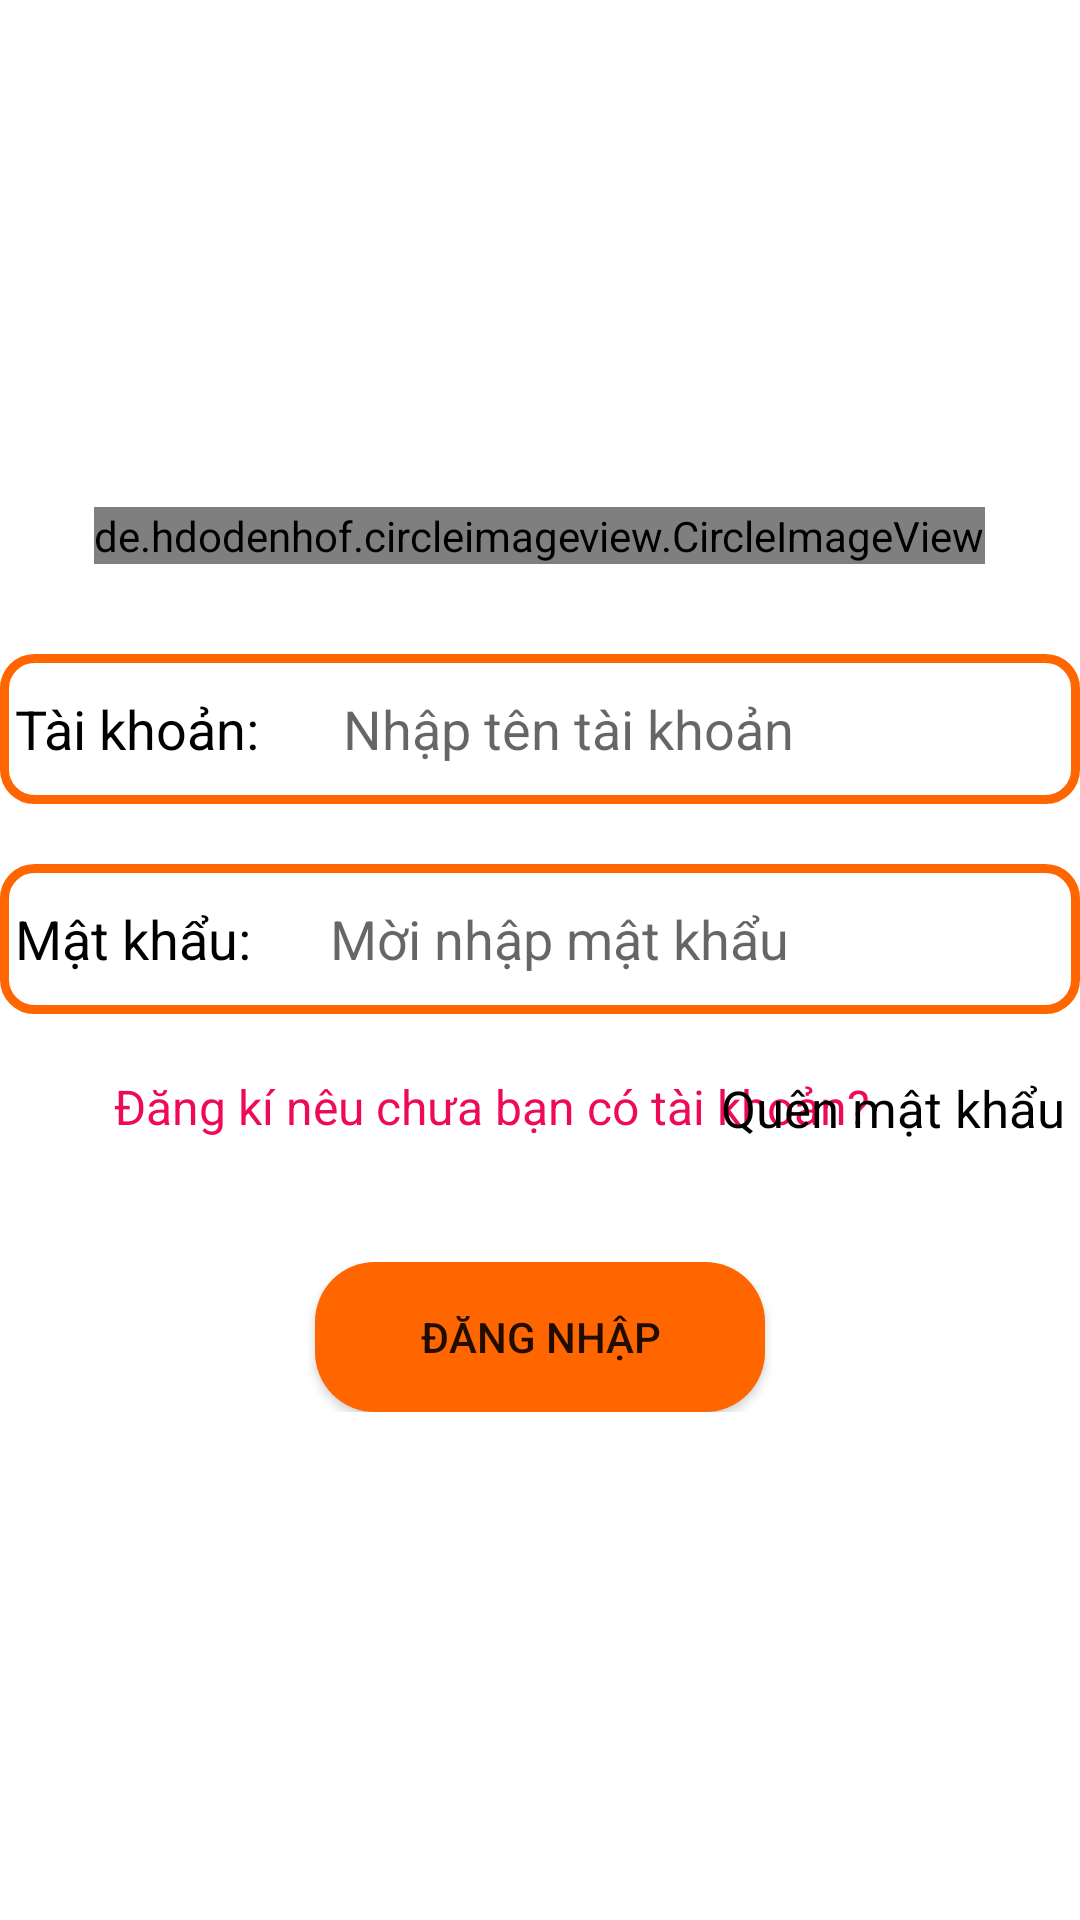

Reconstruct the res/layout file that produces this screen, plus the resources it refers to.
<!-- AndroidManifest.xml: application theme Theme.AppElectronicdevicesalessoftware -->
<!-- res/layout/activity_login.xml -->
<?xml version="1.0" encoding="utf-8"?>
<LinearLayout xmlns:android="http://schemas.android.com/apk/res/android"
    xmlns:app="http://schemas.android.com/apk/res-auto"
    xmlns:tools="http://schemas.android.com/tools"
    android:layout_width="match_parent"
    android:layout_height="match_parent"
    tools:context="Login.ActivityLogin"
    android:gravity="center"
    android:background="@color/nobackground"
    android:orientation="vertical">
    <de.hdodenhof.circleimageview.CircleImageView
        android:layout_width="wrap_content"
        android:layout_height="wrap_content"
        android:src="@drawable/logo"/>

    <LinearLayout
        android:layout_marginTop="30dp"
        android:layout_width="360dp"
        android:layout_height="wrap_content"
        android:background="@drawable/custom_textview"
        android:orientation="horizontal">
        <TextView
            android:layout_width="90dp"
            android:layout_height="wrap_content"
            android:text="Tài khoản:"
            android:layout_marginLeft="5dp"
            android:textColor="#000"
            android:background="@color/nobackground"
            android:textSize="18dp" />
        <EditText
            android:id="@+id/edt_UserName_Login"
            android:layout_width="280dp"
            android:layout_height="50dp"
            android:textStyle="normal"
            android:layout_marginLeft="15dp"
            android:textSize="18dp"
            android:background="@color/nobackground"
            android:hint=" Nhập tên tài khoản"
            android:inputType="textEmailAddress"/>
    </LinearLayout>
    <LinearLayout
        android:layout_marginTop="20dp"
        android:layout_width="360dp"
        android:layout_height="wrap_content"
        android:background="@drawable/custom_textview">
        <TextView
            android:layout_width="90dp"
            android:layout_height="wrap_content"
            android:text="Mật khẩu:"
            android:layout_marginLeft="5dp"
            android:textColor="#000"
            android:textSize="18dp"/>

        <EditText
            android:id="@+id/edt_Password_Login"
            android:layout_width="280dp"
            android:layout_height="50dp"
            android:layout_marginLeft="15dp"
            android:hint="Mời nhập mật khẩu"
            android:inputType="textPassword"
            android:textSize="18dp"
            android:background="@color/nobackground"
            android:textStyle="normal" />

    </LinearLayout>

    <RelativeLayout
        android:layout_width="match_parent"
        android:layout_height="wrap_content"
        android:orientation="horizontal"
        android:layout_marginTop="20dp">

        <TextView
            android:id="@+id/tv_sign_up"
            android:layout_width="wrap_content"
            android:layout_height="wrap_content"
            android:layout_marginStart="38dp"
            android:background="@color/nobackground"
            android:text="Đăng kí nêu chưa bạn có tài khoản?"
            android:textColor="@color/red"
            android:textSize="16dp" />

        <TextView
            android:layout_width="wrap_content"
            android:layout_height="wrap_content"
            android:layout_alignParentEnd="true"
            android:layout_marginEnd="5dp"
            android:text="Quên mật khẩu"
            android:background="@color/nobackground"
            android:textColor="@color/black"
            android:textSize="17dp" />
    </RelativeLayout>

    <LinearLayout
        android:layout_marginTop="40dp"
        android:layout_width="match_parent"
        android:layout_height="wrap_content"
        android:orientation="horizontal"
        android:gravity="center_horizontal"
        android:background="@color/nobackground">
        <androidx.appcompat.widget.AppCompatButton
            android:id="@+id/btn_Login"
            android:layout_width="150dp"
            android:layout_height="50dp"
            android:layout_gravity="center_horizontal"
            android:text="Đăng nhập"
            android:background="@drawable/custom_button"/>

    </LinearLayout>

</LinearLayout>
<!-- resources referenced by this layout -->
<resources>
  <color name="black">#FF000000</color>
  <color name="nobackground">#00000000</color>
  <color name="red">#EF0A58</color>
  <!-- drawable custom_button (drawable) -->
  <?xml version="1.0" encoding="utf-8"?>
  <shape xmlns:android="http://schemas.android.com/apk/res/android">
    <solid android:color="@color/Orange"/>
  <corners android:radius="20dp"/>
  </shape>
  <!-- drawable custom_textview (drawable) -->
  <?xml version="1.0" encoding="utf-8"?>
  <shape xmlns:android="http://schemas.android.com/apk/res/android">
  <solid android:color="@color/white" />
      <corners android:radius="10dp"/>
      <stroke android:width="3dp"
          android:color="@color/Orange"/>
  </shape>
  <!-- drawable logo: png bitmap (drawable, 20691 bytes) -->
  <style name="Theme.AppElectronicdevicesalessoftware" parent="Theme.MaterialComponents.Light.NoActionBar">
          
          <item name="colorPrimary">@color/white</item>
          <item name="colorPrimaryVariant">@color/purple_700</item>
          <item name="colorOnPrimary">@color/white</item>
          
          <item name="colorSecondary">@color/teal_200</item>
          <item name="colorSecondaryVariant">@color/teal_700</item>
          <item name="colorOnSecondary">@color/black</item>
          
          <item name="android:statusBarColor" tools:targetApi="l">?attr/colorPrimaryVariant</item>
          
      </style>
  <color name="Orange">#FF6600</color>
  <color name="white">#FFFFFFFF</color>
  <color name="purple_700">#FF6600</color>
  <color name="teal_200">#FF03DAC5</color>
  <color name="teal_700">#FF018786</color>
</resources>
